Image classification data set "pokemon" (Schultz2873/pokemon-image-recognition on GitHub). Class labels (4): bulbasaur, charmander, pikachu, squirtle.

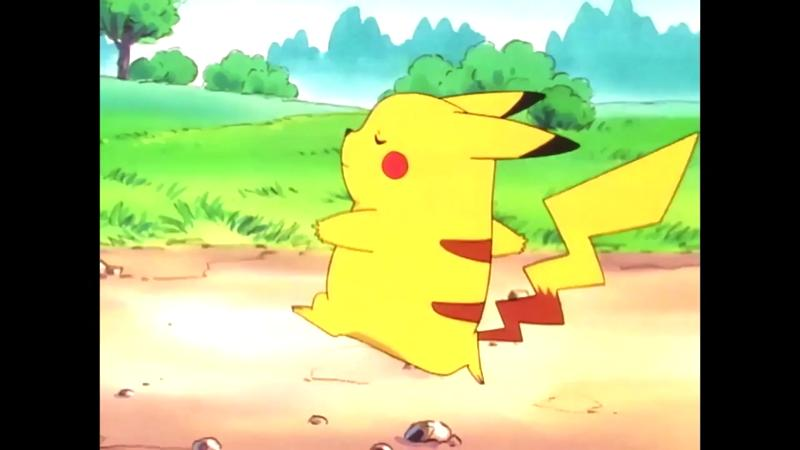
Label: pikachu

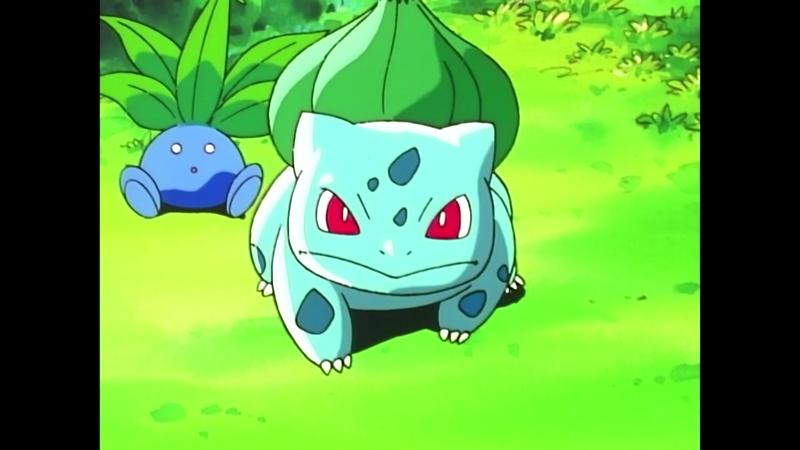
Label: bulbasaur

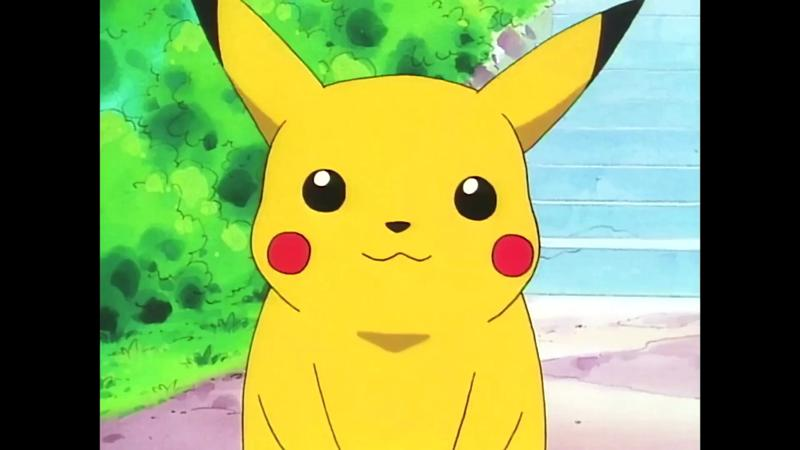
Label: pikachu

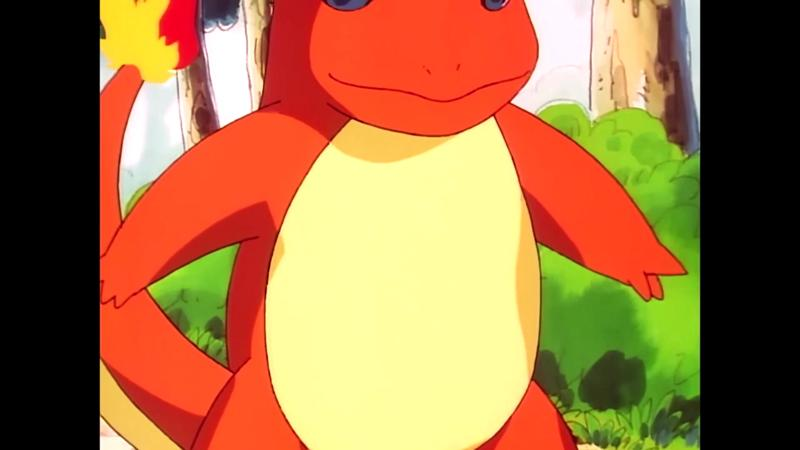
Label: charmander

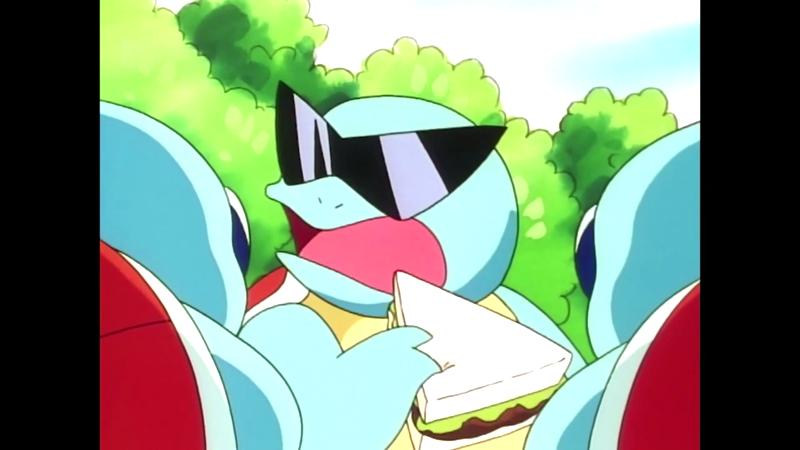
Label: squirtle

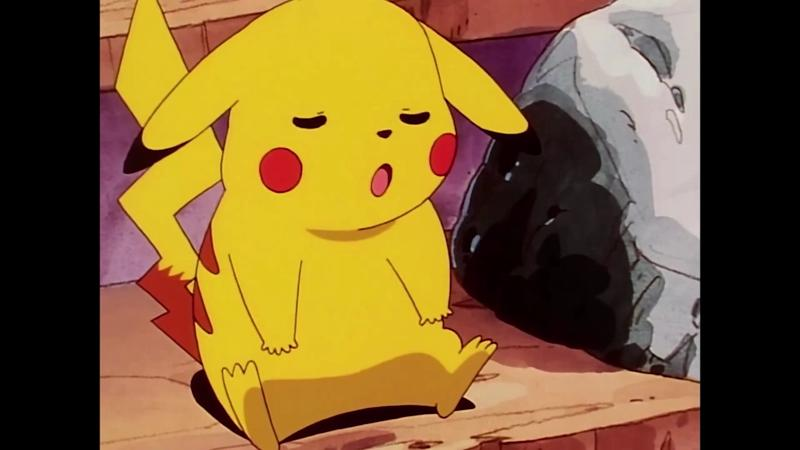
Label: pikachu
